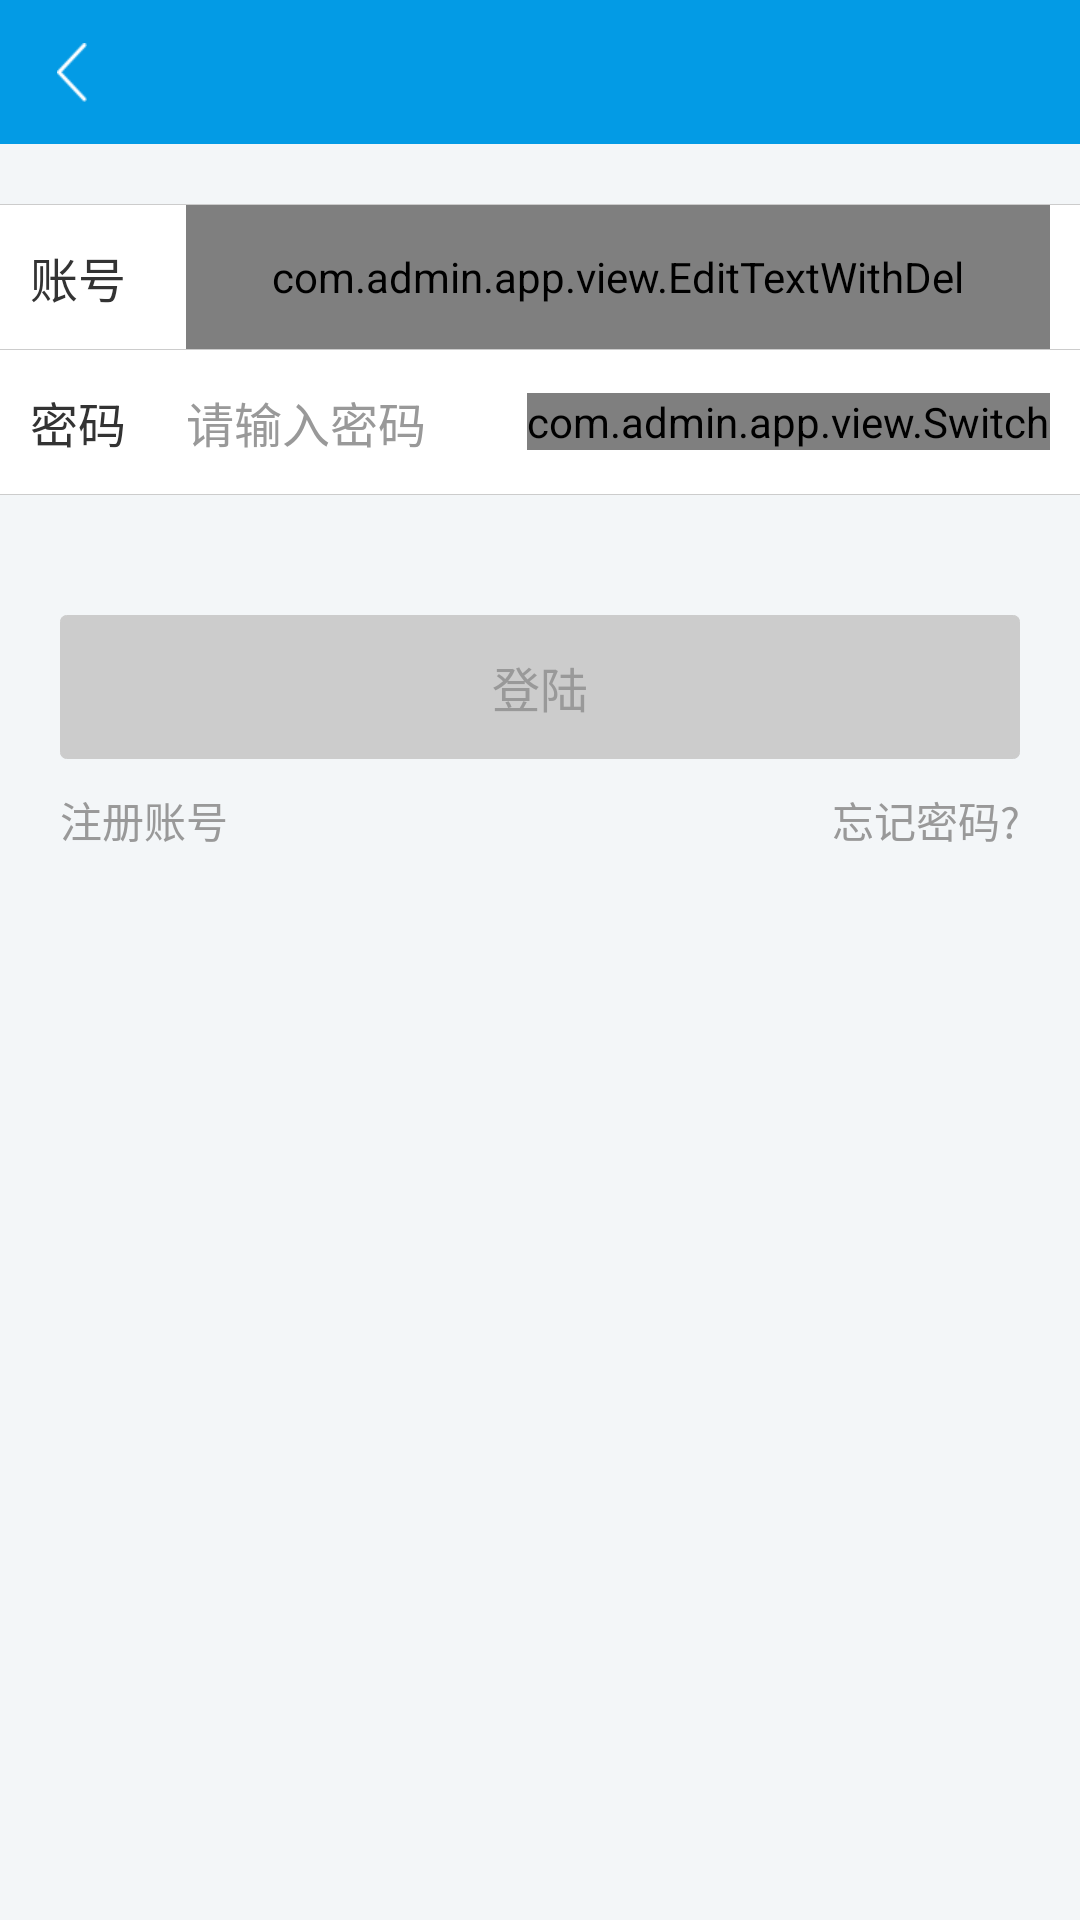

This screen was rendered from an Android layout file. Write that file and the resources it references.
<!-- AndroidManifest.xml: application theme AppTheme -->
<!-- res/layout/activity_login.xml -->
<?xml version="1.0" encoding="utf-8"?>
<LinearLayout xmlns:android="http://schemas.android.com/apk/res/android"
              android:layout_width="match_parent"
              android:layout_height="match_parent"
              android:focusable="true"
              android:focusableInTouchMode="true"
              android:orientation="vertical">

    <include layout="@layout/include_toolbar"/>

    <ImageView
        style="@style/ImageViewHorizontal"
        android:layout_marginTop="20dp"/>

    <LinearLayout
        android:layout_width="match_parent"
        android:layout_height="@dimen/toolbar_size"
        android:background="@color/white"
        android:gravity="center_vertical"
        android:orientation="horizontal">

        <TextView
            style="@style/TextView"
            android:layout_margin="10dp"
            android:text="@string/account"
            android:textColor="@color/black"
            android:textSize="@dimen/text_subhead"/>

        <com.admin.app.view.EditTextWithDel
            android:id="@+id/login_account"
            android:layout_width="match_parent"
            android:layout_height="match_parent"
            android:layout_marginLeft="10dp"
            android:layout_marginRight="10dp"
            android:focusable="true"
            android:focusableInTouchMode="true"
            android:gravity="center_vertical"
            android:hint="@string/hint_account"
            android:textColor="@color/gray_dark"
            android:textColorHint="@color/gray"
            android:textSize="@dimen/text_subhead"/>
    </LinearLayout>

    <ImageView style="@style/ImageViewHorizontal"/>


    <LinearLayout
        android:layout_width="match_parent"
        android:layout_height="@dimen/toolbar_size"
        android:background="@color/white"
        android:gravity="center_vertical"
        android:orientation="horizontal">

        <TextView
            style="@style/TextView"
            android:layout_margin="10dp"
            android:text="@string/password"
            android:textColor="@color/black"
            android:textSize="@dimen/text_subhead"/>

        <EditText
            android:id="@+id/login_password"
            android:layout_width="0dp"
            android:layout_height="match_parent"
            android:layout_marginLeft="10dp"
            android:layout_marginRight="10dp"
            android:layout_weight="1.0"
            android:background="@null"
            android:focusable="true"
            android:focusableInTouchMode="true"
            android:gravity="center_vertical"
            android:hint="@string/hint_password"
            android:inputType="textPassword"
            android:textColor="@color/gray_dark"
            android:textColorHint="@color/gray"
            android:textSize="@dimen/text_subhead"/>

        <com.admin.app.view.Switch
            android:id="@+id/login_switch"
            xmlns:app="http://schemas.android.com/apk/res-auto"
            android:layout_width="wrap_content"
            android:layout_height="wrap_content"
            android:layout_marginLeft="10dp"
            android:layout_marginRight="10dp"
            app:bmHeight="150dp"
            app:bmWidth="60dp"/>
    </LinearLayout>

    <ImageView style="@style/ImageViewHorizontal"/>

    <TextView
        android:id="@+id/login"
        android:layout_width="match_parent"
        android:layout_height="@dimen/toolbar_size"
        android:layout_marginLeft="20dp"
        android:layout_marginRight="20dp"
        android:layout_marginTop="40dp"
        android:background="@drawable/btn_gray"
        android:gravity="center"
        android:text="@string/login"
        android:textAppearance="?android:attr/textAppearanceSmall"
        android:textColor="@color/gray"
        android:textSize="@dimen/text_subhead"/>

    <RelativeLayout
        android:layout_width="match_parent"
        android:layout_height="wrap_content"
        android:layout_marginLeft="20dp"
        android:layout_marginRight="20dp"
        android:layout_marginTop="10dp">

        <TextView
            android:id="@+id/login_register"
            style="@style/TextView"
            android:text="@string/register_an_account"
            android:textColor="@color/gray"
            android:textSize="@dimen/text_body"/>

        <TextView
            android:id="@+id/login_forgot"
            style="@style/TextView"
            android:layout_alignParentEnd="true"
            android:layout_alignParentRight="true"
            android:paddingBottom="5dp"
            android:text="@string/forgot_password"
            android:textColor="@color/gray"
            android:textSize="@dimen/text_body"/>
    </RelativeLayout>
</LinearLayout>
<!-- res/layout/include_toolbar.xml (included above) -->
<?xml version="1.0" encoding="utf-8"?>
<RelativeLayout
    android:id="@+id/toolbar"
    xmlns:android="http://schemas.android.com/apk/res/android"
    android:layout_width="match_parent"
    android:layout_height="@dimen/toolbar_size"
    android:background="@color/blue"
    android:gravity="center_vertical">

    <ImageView
        android:id="@+id/toolbar_iv_left"
        android:layout_width="@dimen/toolbar_size"
        android:layout_height="@dimen/toolbar_size"
        android:layout_centerVertical="true"
        android:contentDescription="@null"
        android:gravity="center"
        android:scaleType="centerInside"
        android:src="@mipmap/arrow_left_white"/>

    <TextView
        android:id="@+id/toolbar_tv_left"
        android:layout_width="wrap_content"
        android:layout_height="match_parent"
        android:layout_centerVertical="true"
        android:layout_gravity="start"
        android:gravity="center_vertical"
        android:paddingLeft="16dp"
        android:paddingRight="16dp"
        android:textAppearance="?android:attr/textAppearanceSmall"
        android:textColor="@color/text_color_white2gray_selector"
        android:textSize="@dimen/text_subhead"/>


    <TextView
        android:id="@+id/toolbar_title"
        android:layout_width="wrap_content"
        android:layout_height="wrap_content"
        android:layout_centerInParent="true"
        android:ellipsize="end"
        android:singleLine="true"
        android:textAppearance="?android:attr/textAppearanceLarge"
        android:textColor="@color/white"
        android:textSize="@dimen/text_title"/>


    <ImageView
        android:id="@+id/toolbar_iv_right"
        android:layout_width="@dimen/toolbar_size"
        android:layout_height="@dimen/toolbar_size"
        android:layout_alignParentEnd="true"
        android:layout_alignParentRight="true"
        android:layout_centerVertical="true"
        android:contentDescription="@null"
        android:gravity="center"
        android:scaleType="centerInside"/>

    <TextView
        android:id="@+id/toolbar_tv_right"
        android:layout_width="wrap_content"
        android:layout_height="match_parent"
        android:layout_alignParentEnd="true"
        android:layout_alignParentRight="true"
        android:layout_centerVertical="true"
        android:gravity="center"
        android:paddingLeft="16dp"
        android:paddingRight="16dp"
        android:textAppearance="?android:attr/textAppearanceSmall"
        android:textColor="@color/text_color_white2gray_selector"
        android:textSize="@dimen/text_subhead"/>

</RelativeLayout>
<!-- resources referenced by this layout -->
<resources>
  <color name="black">#333333</color>
  <color name="blue">#039BE5</color>
  <color name="gray">#999999</color>
  <color name="gray_dark">#555555</color>
  <color name="white">#FFFFFF</color>
  <dimen name="text_body">14sp</dimen>
  <dimen name="text_subhead">16sp</dimen>
  <dimen name="text_title">20sp</dimen>
  <dimen name="toolbar_size">48dp</dimen>
  <!-- drawable btn_gray (drawable) -->
  <?xml version="1.0" encoding="utf-8"?>
  <shape xmlns:android="http://schemas.android.com/apk/res/android">
  
      
      <corners
          android:radius="2dp"/>
      
      <solid
          android:color="@color/gray_light"/>
      
  
      
      <stroke
          android:width="1px"
          android:color="@color/gray_light"/>
  </shape>
  <!-- mipmap arrow_left_white: png bitmap (mipmap-xhdpi, 1369 bytes) -->
  <string name="account">账号</string>
  <string name="forgot_password">忘记密码?</string>
  <string name="hint_account">用户名/邮箱/手机号</string>
  <string name="hint_password">请输入密码</string>
  <string name="login">登陆</string>
  <string name="password">密码</string>
  <string name="register_an_account">注册账号</string>
  <style name="ImageViewHorizontal">
          <item name="android:layout_width">match_parent</item>
          <item name="android:layout_height">@dimen/divider_size</item>
          <item name="android:contentDescription">@null</item>
          <item name="android:src">@color/gray_light</item>
      </style>
  <style name="TextView" parent="TextAppearance.AppCompat.Small">
          <item name="android:layout_width">wrap_content</item>
          <item name="android:layout_height">wrap_content</item>
          <item name="android:textStyle">normal</item>
          <item name="android:gravity">center</item>
          <item name="android:textColor">@color/gray</item>
          <item name="android:textSize">@dimen/text_caption</item>
          <item name="android:textAppearance">?android:attr/textAppearanceSmall</item>
      </style>
  <style name="AppTheme" parent="Theme.AppCompat.Light.NoActionBar">
          <item name="colorPrimary">@color/blue</item>
          <item name="colorPrimaryDark">@color/blue</item>
          <item name="colorAccent">@color/blue</item>
          <item name="windowActionBar">false</item>
          <item name="windowNoTitle">true</item>
          <item name="android:windowFullscreen">false</item>
          <item name="android:windowContentOverlay">@null</item>
          <item name="android:screenOrientation">portrait</item>
          <item name="android:windowBackground">@color/background</item>
      </style>
  <color name="gray_light">#CCCCCC</color>
  <dimen name="divider_size">1px</dimen>
  <dimen name="text_caption">12sp</dimen>
  <color name="background">#F3F6F8</color>
</resources>
